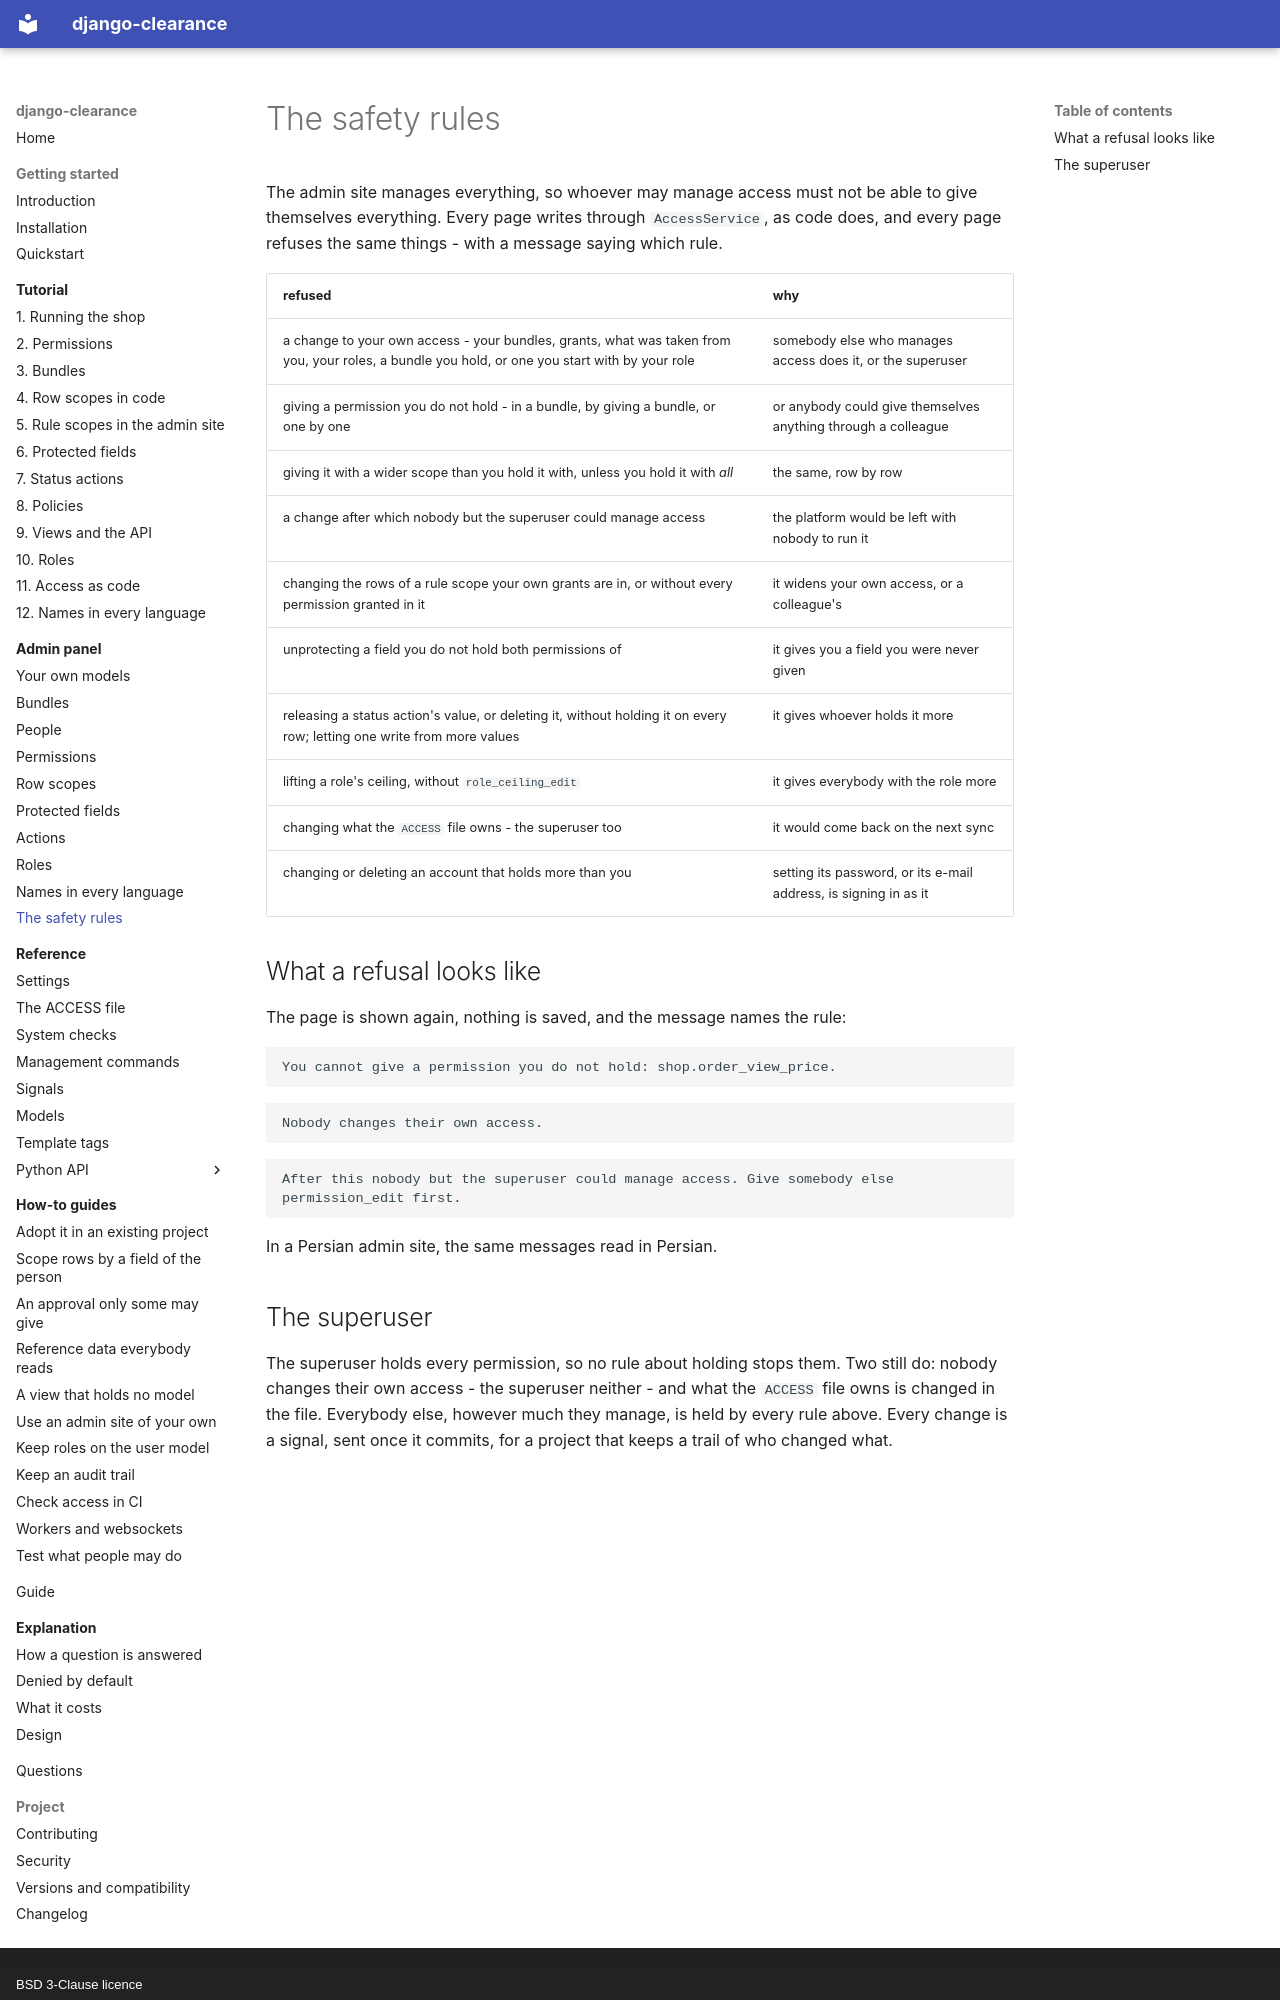

repository: amirAI-dot/django-clearance · page: admin/safety-rules/index.html · generator: mkdocs · copyright: BSD 3-Clause licence

# The safety rules

The admin site manages everything, so whoever may manage access must not be
able to give themselves everything. Every page writes through
`AccessService`, as code does, and every page refuses the same things - with
a message saying which rule.

| refused | why |
|---|---|
| a change to your own access - your bundles, grants, what was taken from you, your roles, a bundle you hold, or one you start with by your role | somebody else who manages access does it, or the superuser |
| giving a permission you do not hold - in a bundle, by giving a bundle, or one by one | or anybody could give themselves anything through a colleague |
| giving it with a wider scope than you hold it with, unless you hold it with *all* | the same, row by row |
| a change after which nobody but the superuser could manage access | the platform would be left with nobody to run it |
| changing the rows of a rule scope your own grants are in, or without every permission granted in it | it widens your own access, or a colleague's |
| unprotecting a field you do not hold both permissions of | it gives you a field you were never given |
| releasing a status action's value, or deleting it, without holding it on every row; letting one write from more values | it gives whoever holds it more |
| lifting a role's ceiling, without `role_ceiling_edit` | it gives everybody with the role more |
| changing what the `ACCESS` file owns - the superuser too | it would come back on the next sync |
| changing or deleting an account that holds more than you | setting its password, or its e-mail address, is signing in as it |

## What a refusal looks like

The page is shown again, nothing is saved, and the message names the rule:

```text
You cannot give a permission you do not hold: shop.order_view_price.
```

```text
Nobody changes their own access.
```

```text
After this nobody but the superuser could manage access. Give somebody else permission_edit first.
```

In a Persian admin site, the same messages read in Persian.
